Run: headless pygame with SDL's dummy video driver; simulated clock (each Clock.tick advances the game by its frame time, no real sleeping); random seed 0; keys injected as events and as key.get_pressed() state; no mouse input.
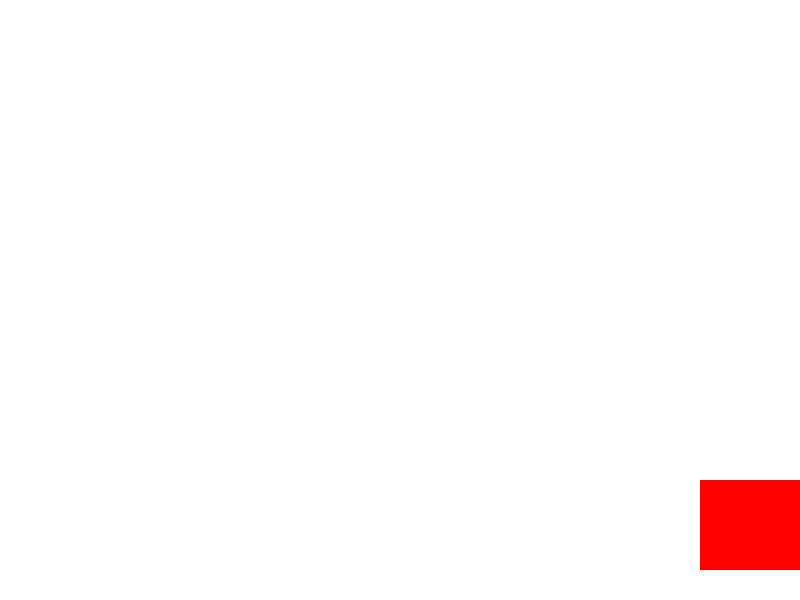
Frame 1 of 4 · flips 1–60 · no input
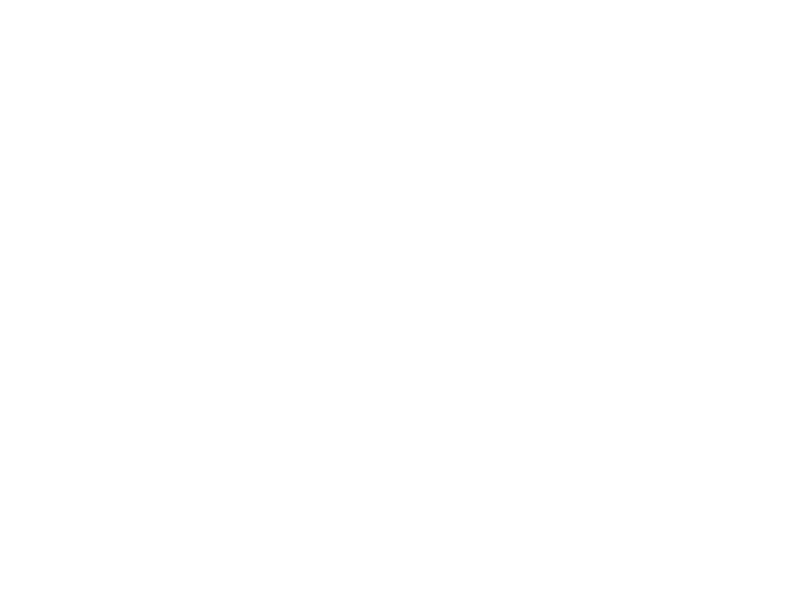
Frame 2 of 4 · flips 61–180 · tapped SPACE, RETURN · held RIGHT (→), D
Frame 3 of 4 · flips 181–300 · held DOWN (↓), S · screen unchanged from frame 2, image omitted
Frame 4 of 4 · flips 301–420 · held LEFT (←), A, UP (↑), W · screen unchanged from frame 3, image omitted

The pygame program that drew these frames:

# Pygame Boilerplate
# Author: Bill
# 2021 Version


import pygame

pygame.init()

WHITE = (255, 255, 255)
BLACK = (0, 0, 0)
RED = (255, 0, 0)
GREEN = (0, 255, 0)
BLUE = (0, 0, 255)

SCREEN_WIDTH = 800
SCREEN_HEIGHT = 600
SCREEN_SIZE = (SCREEN_WIDTH, SCREEN_HEIGHT)
WINDOW_TITLE = "<<Your Title Here>>"


class Dvdimage:
    """Represents a dvdimage on screen

    Attributes:
        x, y: coordinates of top-left corner
        width: width of our rectangle in px
        height: height of our rectangle in ps
        colour: 3-tuple of (r, g, b)
        x-vel: x velocity in px/second
        y-vel: y velocity in px/second
    """
    def __init__(self):
        self.x, self.y = (SCREEN_WIDTH / 2, SCREEN_HEIGHT / 2)
        self.width = 150
        self.height = 90
        self.colour = RED
        self.x_vel = 5
        self.y_vel = 3

    def rect(self) -> pygame.rect:
        """Return a pygame.rect that represents the dvd_image"""
        return [self.x, self.y, self.width, self.height]

    def update(self) -> None:
        """Update the dvdimage with x, y vel"""
        # Update the x-coordinate
        self.x += self.x_vel
        # Update the y-coordinate
        self.y += self.y_vel


def main() -> None:
    """Driver of Python script"""
    # Create the screen
    screen = pygame.display.set_mode(SCREEN_SIZE)
    pygame.display.set_caption(WINDOW_TITLE)

    # Create some local variables that describe the environment
    done = False
    clock = pygame.time.Clock()
    dvd_image = Dvdimage()

    # Create the main loop
    while not done:
        # Make space for the event listener
        for event in pygame.event.get():
            if event.type == pygame.QUIT:
                done = True

        # Change the environment
        dvd_image.update()
        print(f"x: {dvd_image.x}, y: {dvd_image.y}")

        # Draw the environment
        screen.fill(WHITE)      # fill with background color
        # for i in range(10):
        #     pygame.draw.rect(screen, RED, [100 + i * 10, 100 + i * 10, 75, 30])

        # pygame.draw.circle(screen, BLUE, [500, 150], 50)

        # Draw our Dvdimage
        pygame.draw.rect(screen, dvd_image.colour, dvd_image.rect())  # method

        # Update the screen
        pygame.display.flip()

        # Tick the clock
        clock.tick(60)


if __name__ == "__main__":
    main()
